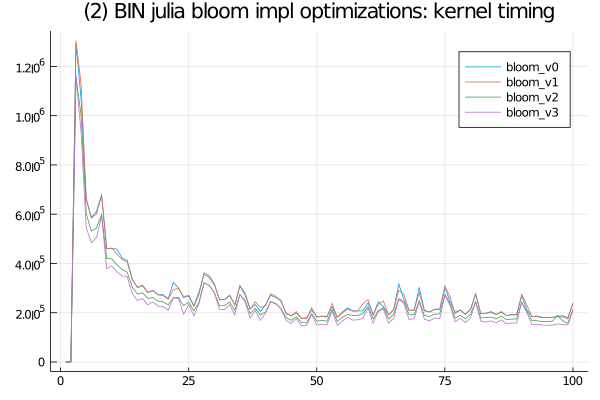

The file beside this chart, header and first rows:
bloom_v0, SFinit, 0, 0, 100, 200, 101, 100, 100, 0, 100, 99, 100, 99, 200, 100, 101, 101, 99, 100, 100, 99, 100, 101
bloom_v0, SFkernel, 0, 0, 1295100, 1067700, 662799, 586500, 611100, 678099, 460200, 461000, 458200, 421901, 412201, 335099, 302800, 311800, 282701, 290500, 273500, 273101, 255800, 322799
bloom_v0, SFloops, 0, 0, 0, 0, 0, 0, 0, 0, 0, 0, 0, 0, 0, 0, 0, 0, 0, 0, 0, 0, 0, 0
bloom_v0, SFtests, 0, 0, 0, 0, 0, 0, 0, 0, 0, 0, 0, 0, 0, 0, 0, 0, 0, 0, 0, 0, 0, 0
bloom_v0, SFskips, 0, 0, 0, 0, 0, 0, 0, 0, 0, 0, 0, 0, 0, 0, 0, 0, 0, 0, 0, 0, 0, 0
bloom_v0, SFbits, 0, 0, 0, 0, 0, 0, 0, 0, 0, 0, 0, 0, 0, 0, 0, 0, 0, 0, 0, 0, 0, 0
bloom_v2, SFinit, 0, 0, 200, 100, 100, 0, 0, 100, 100, 100, 0, 100, 0, 0, 101, 99, 99, 100, 101, 101, 99, 0
bloom_v2, SFkernel, 0, 0, 1155800, 1001799, 602199, 531401, 543300, 599700, 420399, 418200, 393800, 375400, 364100, 303800, 276000, 280901, 258401, 261100, 247300, 244100, 232100, 260100
bloom_v2, SFloops, 0, 0, 0, 0, 0, 0, 0, 0, 0, 0, 0, 0, 0, 0, 0, 0, 0, 0, 0, 0, 0, 0
bloom_v2, SFtests, 0, 0, 0, 0, 0, 0, 0, 0, 0, 0, 0, 0, 0, 0, 0, 0, 0, 0, 0, 0, 0, 0
bloom_v2, SFskips, 0, 0, 0, 0, 0, 0, 0, 0, 0, 0, 0, 0, 0, 0, 0, 0, 0, 0, 0, 0, 0, 0
bloom_v2, SFbits, 0, 0, 0, 0, 0, 0, 0, 0, 0, 0, 0, 0, 0, 0, 0, 0, 0, 0, 0, 0, 0, 0
bloom_v3, SFinit, 0, 0, 301, 101, 0, 99, 0, 0, 0, 0, 99, 100, 0, 101, 101, 100, 101, 0, 100, 0, 99, 100
bloom_v3, SFkernel, 0, 0, 1164299, 930199, 545100, 485001, 505300, 593000, 378700, 389700, 366600, 349100, 347300, 276800, 249499, 257700, 232100, 243900, 226699, 225500, 210000, 260500
bloom_v3, SFloops, 0, 0, 0, 0, 0, 0, 0, 0, 0, 0, 0, 0, 0, 0, 0, 0, 0, 0, 0, 0, 0, 0
bloom_v3, SFtests, 0, 0, 0, 0, 0, 0, 0, 0, 0, 0, 0, 0, 0, 0, 0, 0, 0, 0, 0, 0, 0, 0
bloom_v3, SFskips, 0, 0, 0, 0, 0, 0, 0, 0, 0, 0, 0, 0, 0, 0, 0, 0, 0, 0, 0, 0, 0, 0
bloom_v3, SFbits, 0, 0, 0, 0, 0, 0, 0, 0, 0, 0, 0, 0, 0, 0, 0, 0, 0, 0, 0, 0, 0, 0
bloom_v1, SFinit, 0, 0, 100, 100, 200, 0, 100, 99, 100, 101, 0, 0, 99, 100, 99, 100, 100, 100, 100, 101, 100, 101
bloom_v1, SFkernel, 0, 0, 1305199, 1127599, 660001, 584299, 600599, 676301, 459600, 462700, 437600, 415800, 405201, 333799, 302200, 309499, 282199, 289100, 272499, 269300, 254300, 294100
bloom_v1, SFloops, 0, 0, 0, 0, 0, 0, 0, 0, 0, 0, 0, 0, 0, 0, 0, 0, 0, 0, 0, 0, 0, 0
bloom_v1, SFtests, 0, 0, 0, 0, 0, 0, 0, 0, 0, 0, 0, 0, 0, 0, 0, 0, 0, 0, 0, 0, 0, 0
bloom_v1, SFskips, 0, 0, 0, 0, 0, 0, 0, 0, 0, 0, 0, 0, 0, 0, 0, 0, 0, 0, 0, 0, 0, 0
bloom_v1, SFbits, 0, 0, 0, 0, 0, 0, 0, 0, 0, 0, 0, 0, 0, 0, 0, 0, 0, 0, 0, 0, 0, 0
